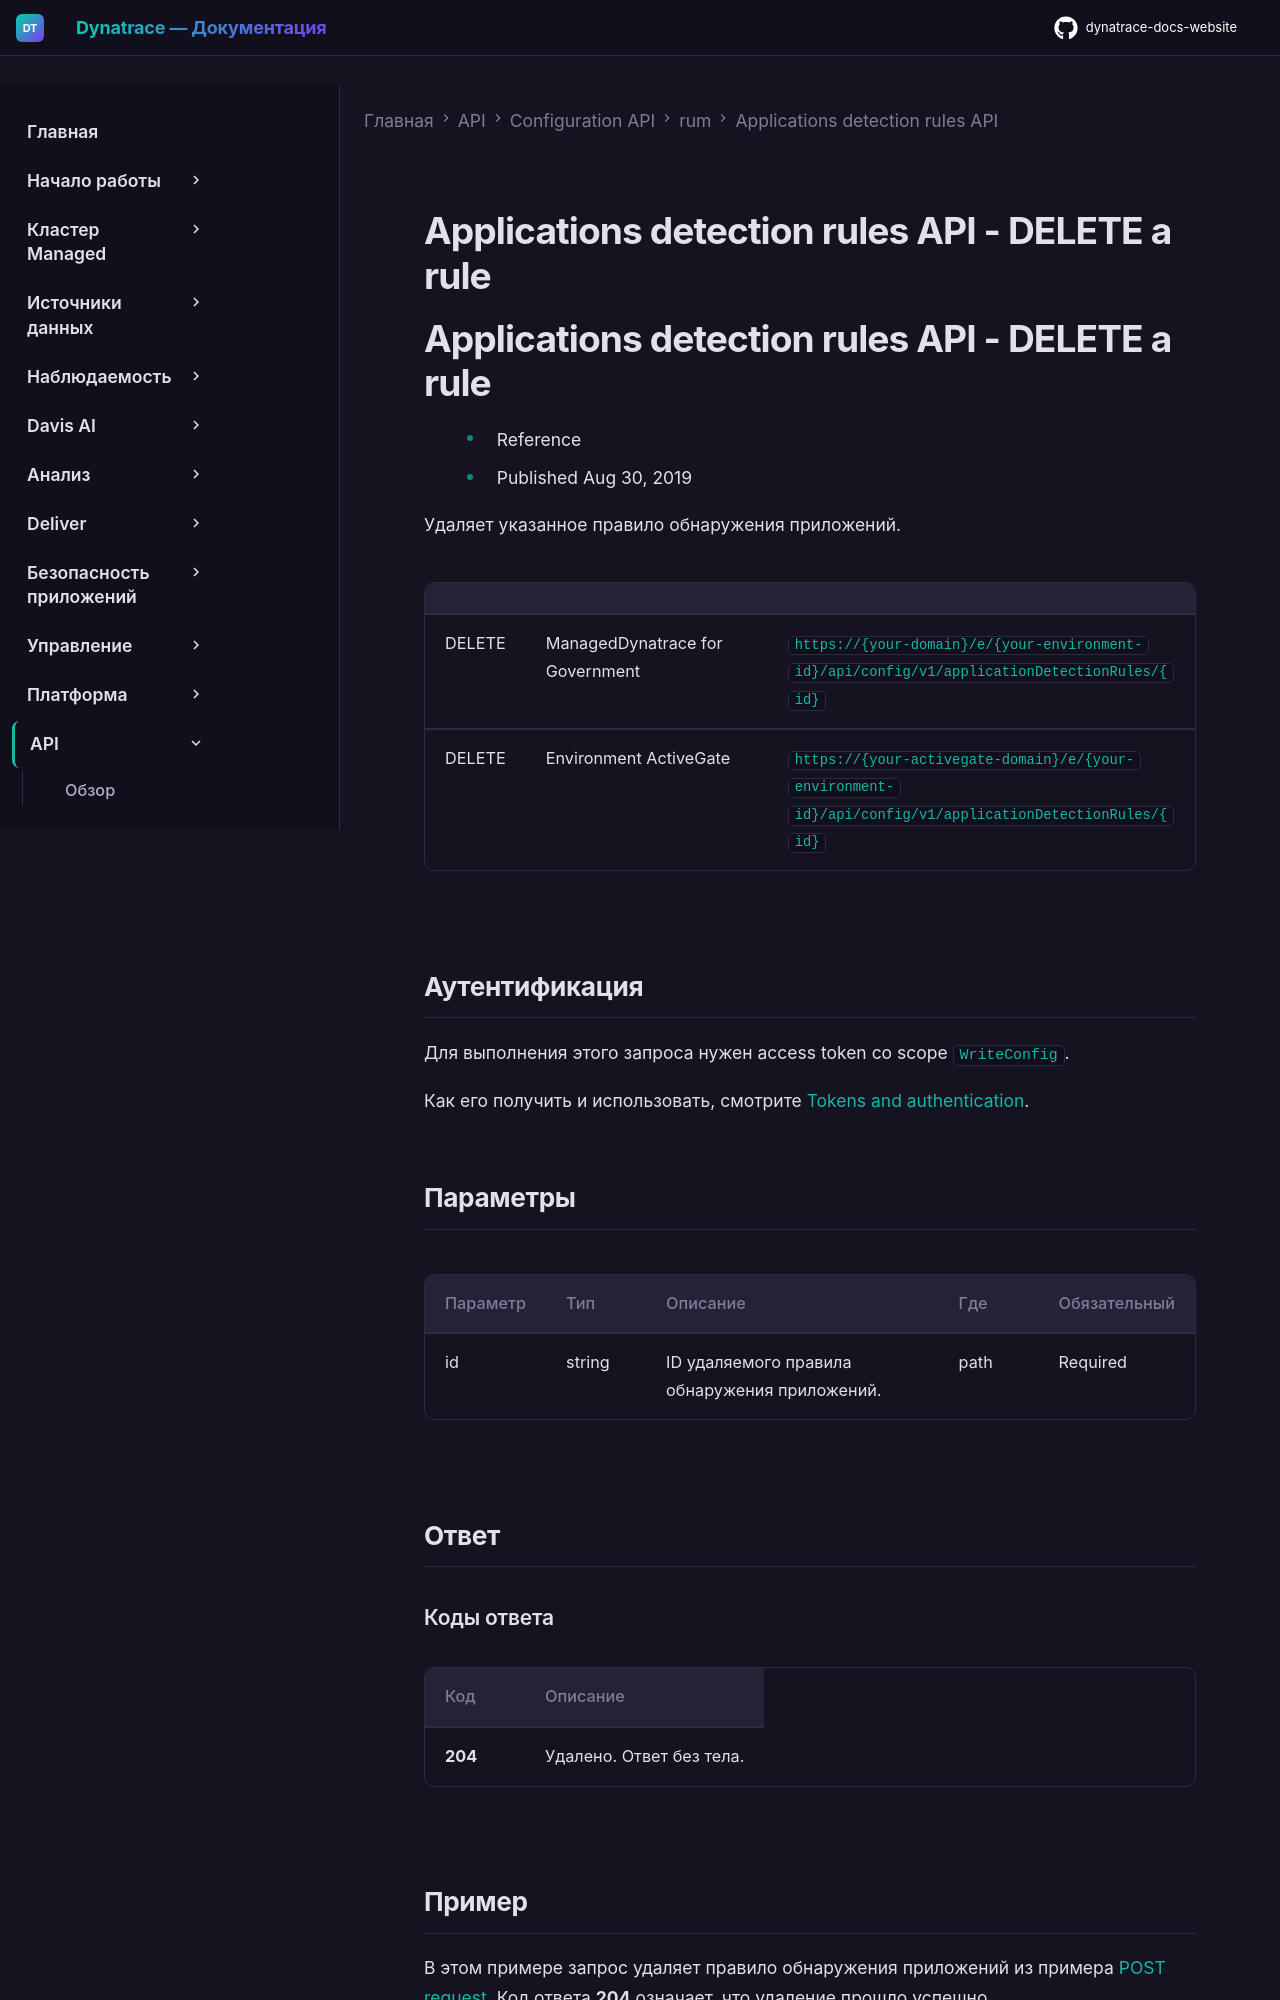

repository: Yerkebulan-Ardabayev/dynatrace-docs-website · page: managed-ru/dynatrace-api/configuration-api/rum/application-detection-configuration/del-rule/index.html · generator: mkdocs

---
title: Applications detection rules API - DELETE a rule
source: https://docs.dynatrace.com/managed/dynatrace-api/configuration-api/rum/application-detection-configuration/del-rule
scraped: 2026-05-12T11:16:07.633423
---

# Applications detection rules API - DELETE a rule

# Applications detection rules API - DELETE a rule

* Reference
* Published Aug 30, 2019

Удаляет указанное правило обнаружения приложений.

|  |  |  |
| --- | --- | --- |
| DELETE | ManagedDynatrace for Government | `https://{your-domain}/e/{your-environment-id}/api/config/v1/applicationDetectionRules/{id}` |
| DELETE | Environment ActiveGate | `https://{your-activegate-domain}/e/{your-environment-id}/api/config/v1/applicationDetectionRules/{id}` |

## Аутентификация

Для выполнения этого запроса нужен access token со scope `WriteConfig`.

Как его получить и использовать, смотрите [Tokens and authentication](/managed/discover-dynatrace/references/dynatrace-api/basics/dynatrace-api-authentication).

## Параметры

| Параметр | Тип | Описание | Где | Обязательный |
| --- | --- | --- | --- | --- |
| id | string | ID удаляемого правила обнаружения приложений. | path | Required |

## Ответ

### Коды ответа

| Код | Описание |
| --- | --- |
| **204** | Удалено. Ответ без тела. |

## Пример

В этом примере запрос удаляет правило обнаружения приложений из примера [POST request](/managed/dynatrace-api/configuration-api/rum/application-detection-configuration/post-rule#example "Создание правила обнаружения приложений через Dynatrace API."). Код ответа **204** означает, что удаление прошло успешно.

API-токен передаётся в заголовке **Authorization**.

#### Curl

```
curl -X DELETE \



https://mySampleEnv.live.dynatrace.com/api/config/v1/applicationDetectionRules/9568a82b-73d8-4b18-be1a-4289433e2619 \



-H 'Authorization: Api-Token dt0c01.abc123.abcdefjhij1234567890'
```
